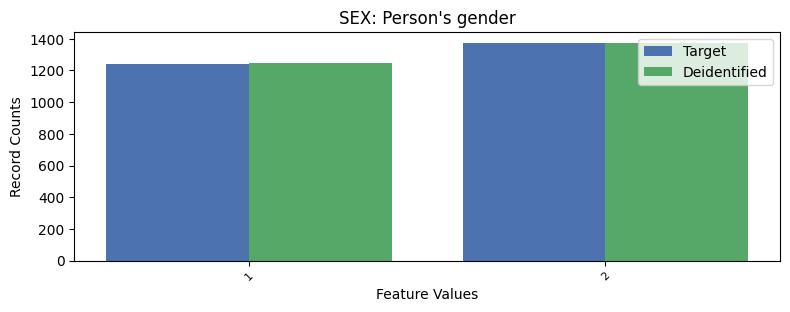

Values plotted in this chart, from the file beside it:
, SEX, count_target, count_deidentified
0, 2, 1372, 1374
1, 1, 1240, 1246
